Run: headless pygame with SDL's dummy video driver; simulated clock (each Clock.tick advances the game by its frame time, no real sleeping); random seed 0; keys injected as events and as key.get_pressed() state; mouse plan: one left click at the window centre at the start of phase 2, then a move to the lower-right quarter at the start of phase 3.
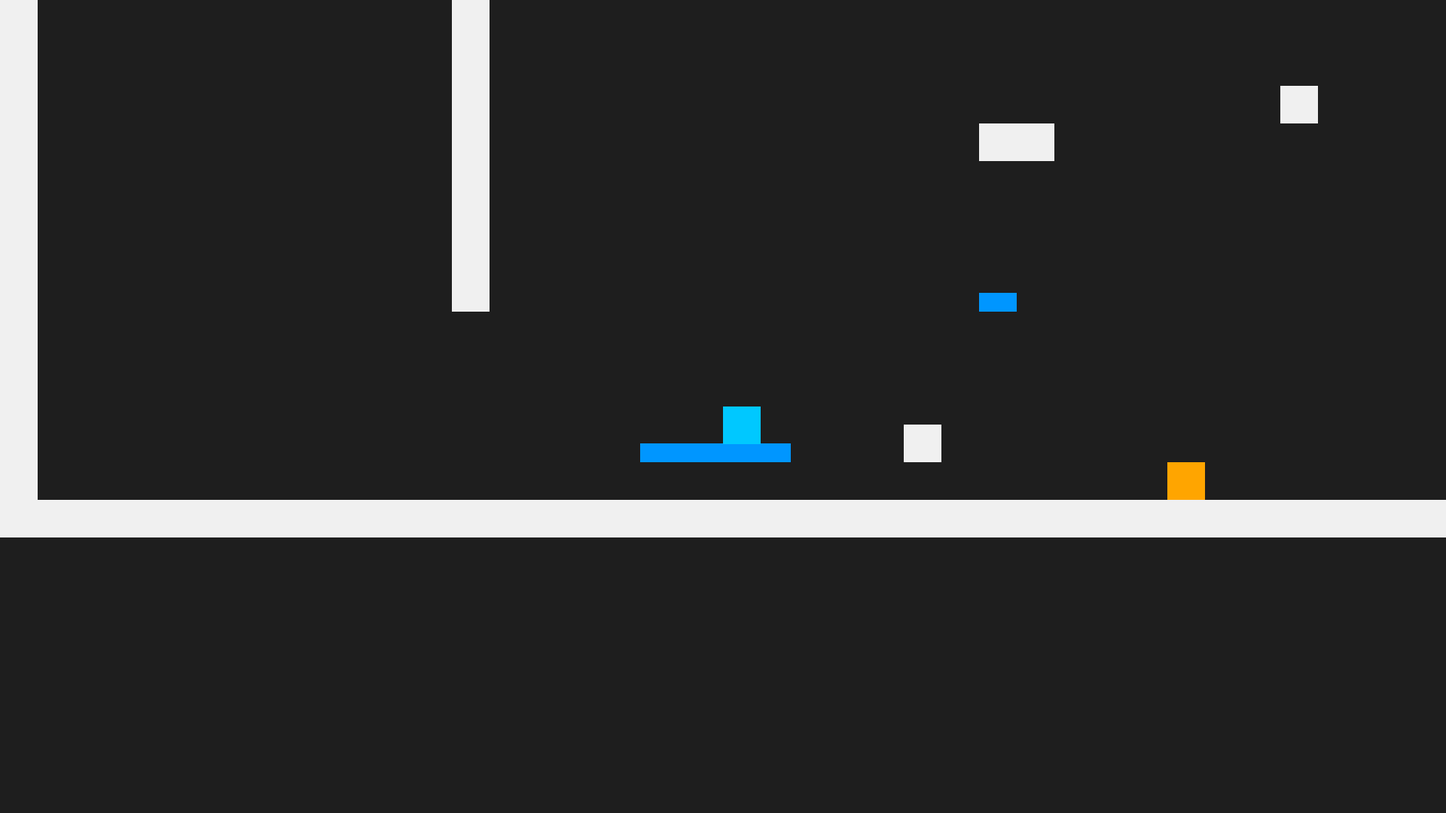
Frame 1 of 4 · flips 1–60 · no input
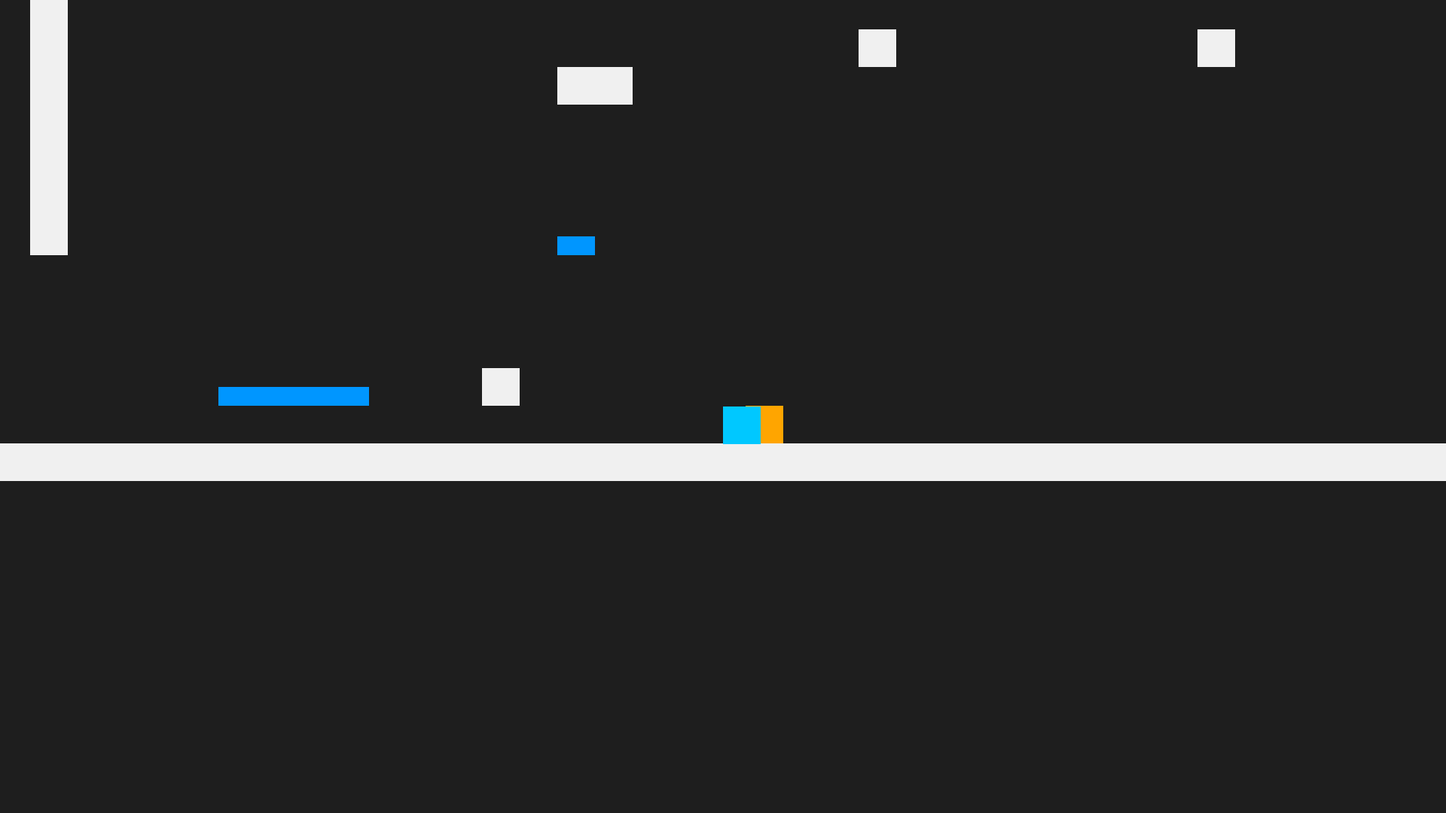
Frame 2 of 4 · flips 61–180 · clicked the window centre · tapped SPACE, RETURN · held RIGHT (→), D
Frame 3 of 4 · flips 181–300 · moved the mouse to the lower-right quarter · held DOWN (↓), S · screen unchanged from frame 2, image omitted
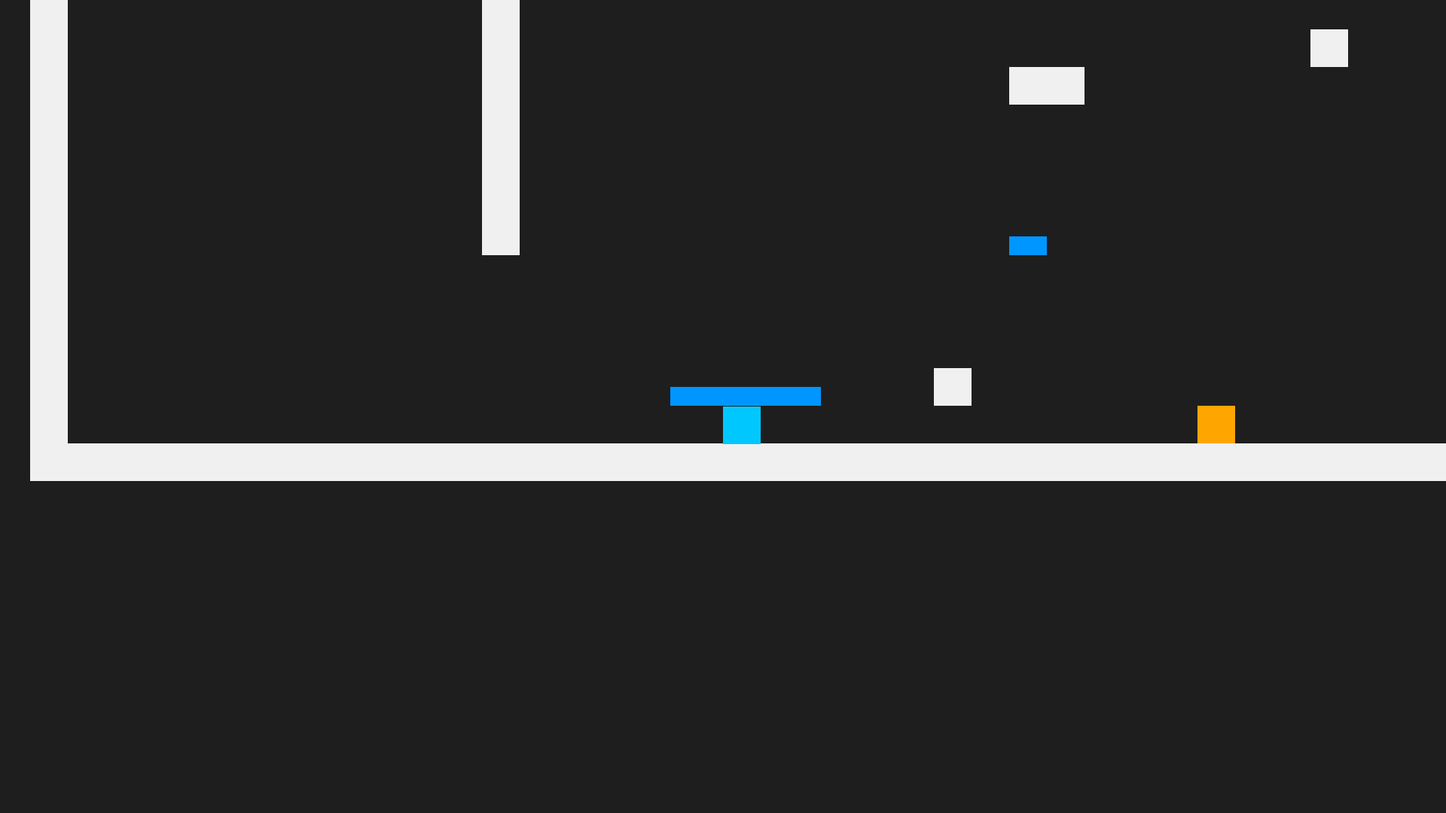
Frame 4 of 4 · flips 301–420 · held LEFT (←), A, UP (↑), W

The pygame program that drew these frames:

import pygame
import sys
import math
import random

pygame.init()

# Screen
WIDTH, HEIGHT = 1920, 1080
screen = pygame.display.set_mode((WIDTH, HEIGHT))
pygame.display.set_caption("Gravity Square")
clock = pygame.time.Clock()

# Colors
WHITE = (240, 240, 240)
BLUE = (0, 150, 255)
DARK = (30, 30, 30)
ORANGE = (255, 165, 0)

# Camera
camera_x = 0
camera_y = 0

def apply_camera(x, y):
    return x - camera_x, y - camera_y

# Player
square_size = 50
square_x = WIDTH // 2
square_y = HEIGHT // 2
speed = 5
player_hp = 5
player_max_hp = 5
player_damage_cooldown = 5

y_velocity = 0
gravity = 0.6
jump_strength = -12
on_ground = False



# Bullets
bullet_width = 5
bullet_height = 5
bullet_speed = 8
bullets = []
last_shot_time = 0
fire_rate = 300

wave_composition = {
    "grubb": 5
}



# Map
TILE_SIZE = 50
PLATFORM_HEIGHT = TILE_SIZE // 2

map_layout = [
    "11111111111111111111111111111111111111111111111111111111111111111111",
    "10000000000010000000000000000000000000000000000000000000000000000001",
    "10000000000010000000000000000000000000000000000000000000000000000001",
    "10020000000010000000000000000000000000000000000000000000000000000001",
    "10000000200010000000000000000000000000000000000000000000000000000001",
    "10000020000010000000000000000000000000000000000000000000000000000001",
    "10111111111010000000000000000000000000000000000000000000000000000001",
    "10000000000010000000000000000000000000000000000000000000000000000001",
    "10000000000010000000000000000000000000000000000000000000000000000001",
    "10000000000010000000000000000000000000000000000000000000000000000001",
    "10000000000010000000000000000000001000000001000000000000000000000001",
    "10000000000010000000000000110000000000000000000000000000000000000001",
    "10000000000010000000000000000000000000000000000000000000000000000001",
    "10000000000010000000000000000000000000000000000000000000000000000001",
    "10000000000010000000000000000000000000000000000000000000000000000001",
    "10000000000010000000000000200000000000000000000000000000000000000001",
    "10000000000000000000000000000000000000000000000000000000000000000001",
    "10000000000000000000000000000000000000000000000000000000000000000001",
    "10000000000000000000000000000000000000000000000000000000000000000001",
    "10000000000000000222200010000000000000000000000000000000000000000001",
    "10000000000000000000000000000003000000000000000000000000000000000001",
    "11111111111111111111111111111111111111111111111111111111111111111111",
]

def draw_map(surface):
    for row_index, row in enumerate(map_layout):
        for col_index, tile in enumerate(row):
            x = col_index * TILE_SIZE
            y = row_index * TILE_SIZE

            sx, sy = apply_camera(x, y)

            if tile == "1":
                pygame.draw.rect(surface, WHITE, (sx, sy, TILE_SIZE, TILE_SIZE))
            elif tile == "2":
                pygame.draw.rect(surface, BLUE, (sx, sy + PLATFORM_HEIGHT, TILE_SIZE, PLATFORM_HEIGHT))
            elif tile == "3":
                pygame.draw.rect(surface, ORANGE, (sx, sy, TILE_SIZE, TILE_SIZE))

def get_wall_rects():
    walls = []
    for row_index, row in enumerate(map_layout):
        for col_index, tile in enumerate(row):
            x = col_index * TILE_SIZE
            y = row_index * TILE_SIZE
            if tile == "1":
                walls.append(("solid", pygame.Rect(x, y, TILE_SIZE, TILE_SIZE)))
            elif tile == "2":
                walls.append(("platform", pygame.Rect(x, y + PLATFORM_HEIGHT, TILE_SIZE, PLATFORM_HEIGHT)))
    return walls

#grubb spawn points
def get_spawn_points():
    spawns = []
    for row_index, row in enumerate(map_layout):
        for col_index, tile in enumerate(row):
            if tile == "3":
                x = col_index * TILE_SIZE
                y = row_index * TILE_SIZE
                spawns.append((x, y))
    
    return spawns

# Monters
def spawn_wave(wave_number):
    grubbs = []
    for enemy_type, count in wave_composition.items():
        for i in range(count * wave_number):
            x, y = random.choice(spawn_points)
            if enemy_type == "grubb":
                grubbs.append({
                    "type": "grubb",
                    "x": x, "y": y,
                    "speed": 2,
                    "direction": random.choice([-1, 1]),
                    "hp": 3
                })
    return grubbs

wave = 0
spawn_points = get_spawn_points()
grubbs = []
wave_active = False

# Game loop
while True:
    for event in pygame.event.get():
        if event.type == pygame.QUIT:
            pygame.quit()
            sys.exit()

        if event.type == pygame.KEYDOWN:
            if event.key == pygame.K_SPACE and on_ground:
                y_velocity = jump_strength
                on_ground = False
            if event.key == pygame.K_h and not wave_active:
                wave_active = True
                wave += 1
                grubbs = spawn_wave(wave)

    keys = pygame.key.get_pressed()
    if keys[pygame.K_a]:
        square_x -= speed
    if keys[pygame.K_d]:
        square_x += speed
        

 

    # Map collision
    on_ground_this_frame = False
    player_rect = pygame.Rect(square_x, square_y, square_size, square_size)

    for tile_type, wall in get_wall_rects():
        if player_rect.colliderect(wall):
            overlap_left = player_rect.right - wall.left
            overlap_right = wall.right - player_rect.left
            overlap_top = player_rect.bottom - wall.top
            overlap_bottom = wall.bottom - player_rect.top
            min_overlap = min(overlap_left, overlap_right, overlap_top, overlap_bottom)

            if tile_type == "platform":
                if min_overlap == overlap_top and y_velocity >= 0:
                    square_y = wall.top - square_size
                    y_velocity = 0
                    on_ground_this_frame = True
            
            
            else:
                if min_overlap == overlap_top:
                    square_y = wall.top - square_size
                    y_velocity = 0
                    on_ground_this_frame = True
                elif min_overlap == overlap_bottom:
                    square_y = wall.bottom
                    y_velocity = 0
                elif min_overlap == overlap_left:
                    square_x = wall.left - square_size
                elif min_overlap == overlap_right:
                    square_x = wall.right
                    
    if on_ground == True:
        gravity_toggle = 1
        
    else:
        gravity_toggle = 0
                    
       # Gravity
    if gravity_toggle == 0:
         y_velocity += gravity
         square_y += y_velocity


    if on_ground_this_frame:
        on_ground = True
        
        #grubbs
    for grubb in grubbs[:]:
        grubb["x"] += grubb["speed"] * grubb["direction"]
        grubb_rect = pygame.Rect(grubb["x"], grubb["y"], TILE_SIZE, TILE_SIZE)

        for tile_type, wall in get_wall_rects():
            if grubb_rect.colliderect(wall):
                grubb["direction"] *= -1
                grubb["x"] += grubb["speed"] * grubb["direction"]
                break

        foran_x = grubb["x"] + (TILE_SIZE if grubb["direction"] == 1 else 0)
        if not any(w.collidepoint(foran_x, grubb["y"] + TILE_SIZE + 1) for _, w in get_wall_rects()):
            grubb["direction"] *= -1

        for bullet in bullets[:]:
            if grubb_rect.colliderect(pygame.Rect(bullet[0], bullet[1], bullet_width, bullet_height)):
                grubb["hp"] -= 1
                bullets.remove(bullet)
                if grubb["hp"] <= 0:
                    grubbs.remove(grubb)
                break

        if grubb in grubbs and grubb_rect.colliderect(player_rect) and player_damage_cooldown <= 0:
            player_hp -= 1
            player_damage_cooldown = 30

    if player_damage_cooldown > 0:
        player_damage_cooldown -= 1

    if len(grubbs) == 0 and wave_active:
        wave_active = False


    # Shooting
    if pygame.mouse.get_pressed()[0]:
        now = pygame.time.get_ticks()
        if now - last_shot_time >= fire_rate:
            bullet_x = square_x + square_size
            bullet_y = square_y + square_size // 2

            mx, my = pygame.mouse.get_pos()
            mx += camera_x
            my += camera_y

            dx, dy = mx - bullet_x, my - bullet_y
            dist = math.sqrt(dx**2 + dy**2) or 1

            bullets.append([bullet_x, bullet_y, (dx/dist)*bullet_speed, (dy/dist)*bullet_speed])
            last_shot_time = now

    # Move bullets
    for bullet in bullets[:]:
        bullet[0] += bullet[2]
        bullet[1] += bullet[3]

        bullet_rect = pygame.Rect(bullet[0], bullet[1], bullet_width, bullet_height)

        for tile_type, wall in get_wall_rects():
            if bullet_rect.colliderect(wall):
                bullets.remove(bullet)
                break

    # Camera follow
    camera_x = square_x - WIDTH // 2
    camera_y = square_y - HEIGHT // 2

    # Draw
    screen.fill(DARK)

    draw_map(screen)

    # Player
    pygame.draw.rect(
        screen,
        (0, 200, 255),
        (*apply_camera(square_x, square_y), square_size, square_size)
    )

    # Bullets
    for bullet in bullets:
        pygame.draw.rect(
            screen,
            (255, 50, 50),
            (*apply_camera(bullet[0], bullet[1]), bullet_width, bullet_height)
        )

    # Grubbs
    for grubb in grubbs:
        pygame.draw.rect(
            screen,
            (255, 0, 0),
            (*apply_camera(grubb["x"], grubb["y"]), TILE_SIZE, TILE_SIZE)
        )

    pygame.display.flip()
    clock.tick(60)
